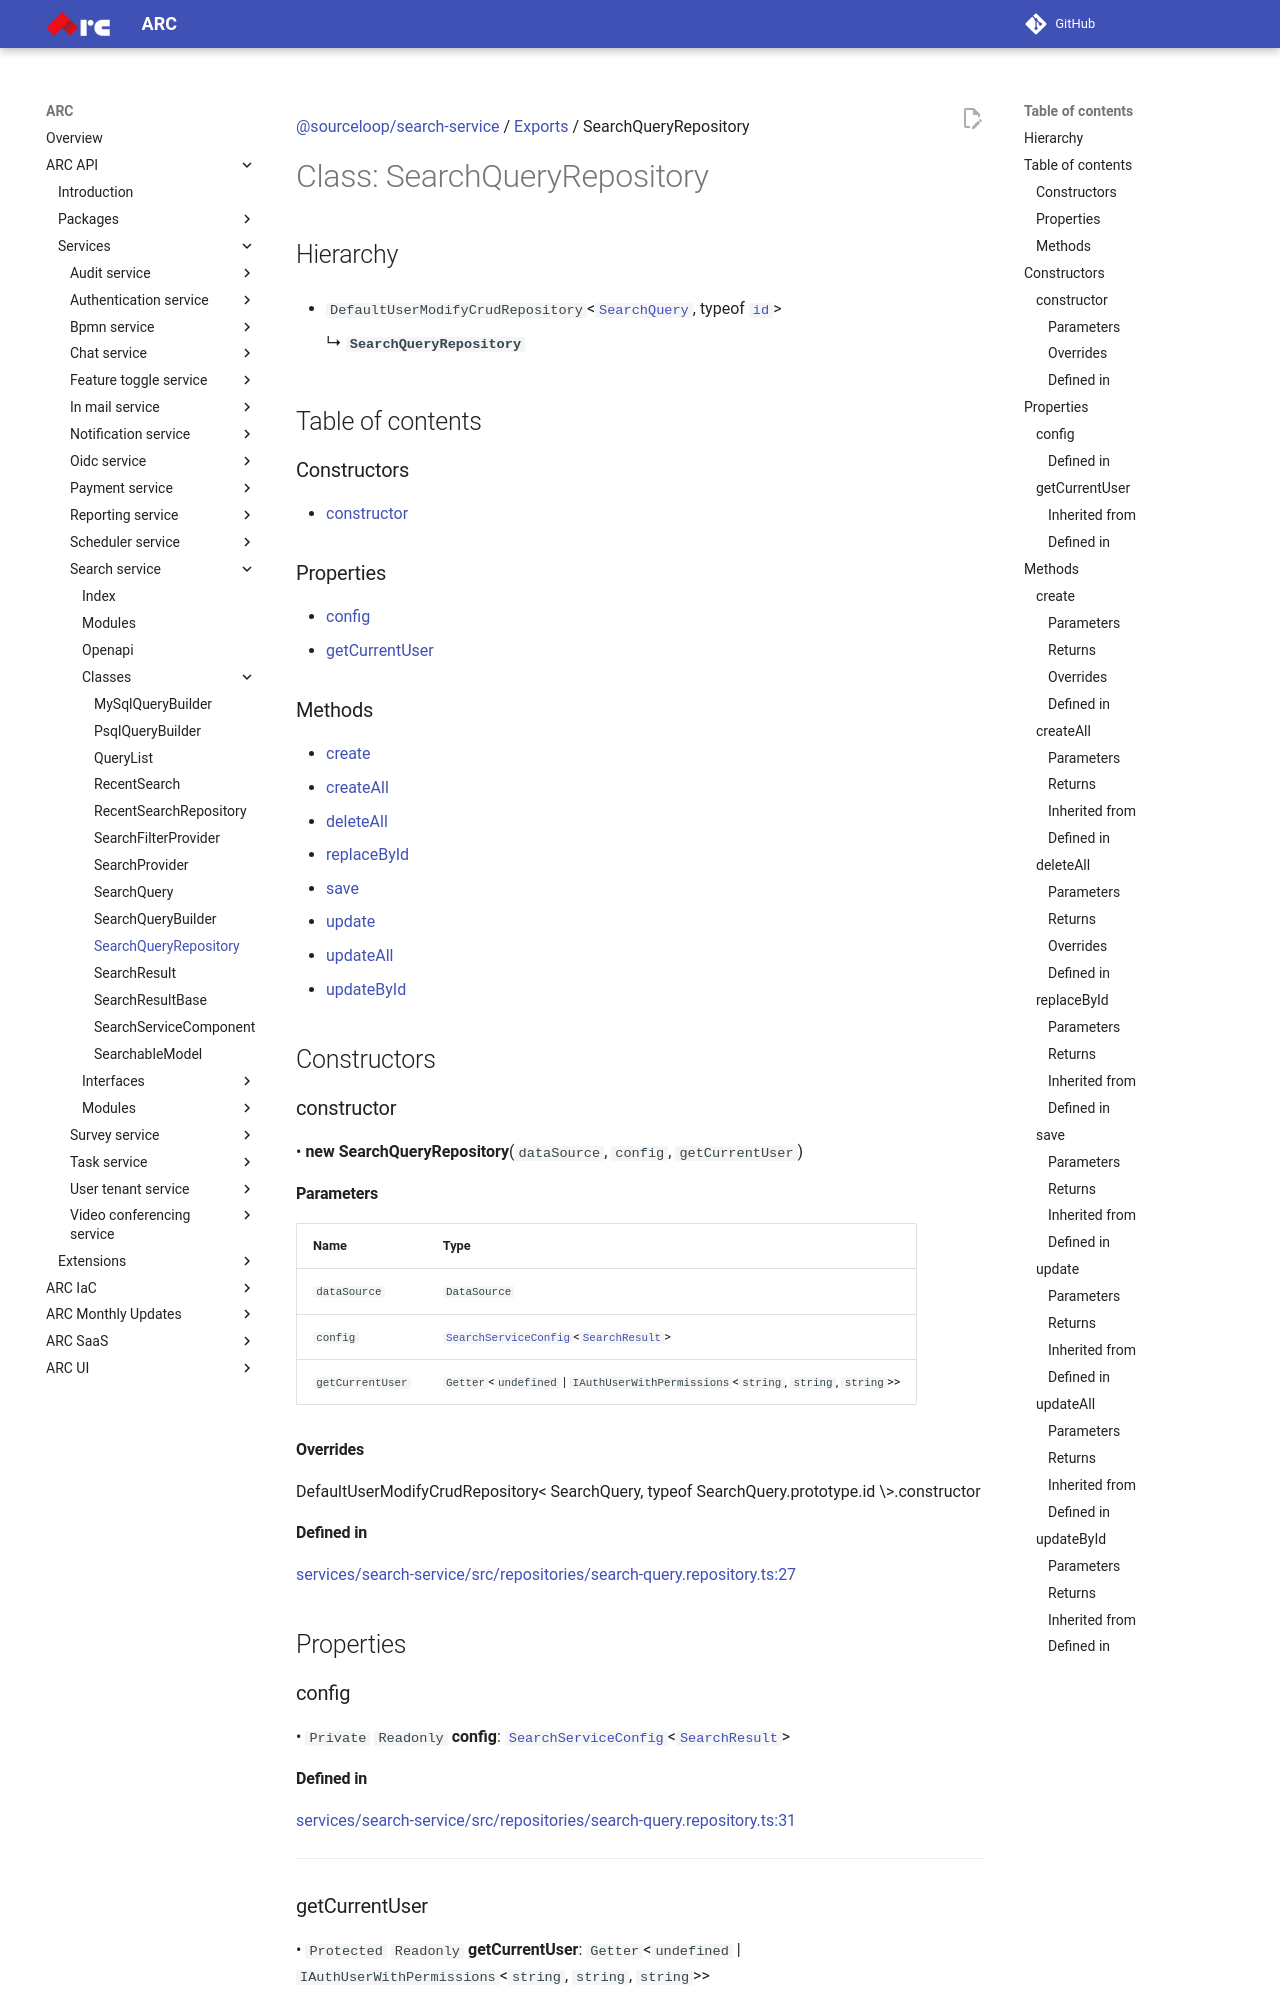

repository: sourcefuse/arc-docs · page: arc-api-docs/services/search-service/classes/SearchQueryRepository/index.html · generator: mkdocs

[@sourceloop/search-service](../README.md) / [Exports](../modules.md) / SearchQueryRepository

# Class: SearchQueryRepository

## Hierarchy

- `DefaultUserModifyCrudRepository`<[`SearchQuery`](SearchQuery.md), typeof [`id`](SearchQuery.md#id)\>

  ↳ **`SearchQueryRepository`**

## Table of contents

### Constructors

- [constructor](SearchQueryRepository.md#constructor)

### Properties

- [config](SearchQueryRepository.md#config)
- [getCurrentUser](SearchQueryRepository.md#getcurrentuser)

### Methods

- [create](SearchQueryRepository.md#create)
- [createAll](SearchQueryRepository.md#createall)
- [deleteAll](SearchQueryRepository.md#deleteall)
- [replaceById](SearchQueryRepository.md#replacebyid)
- [save](SearchQueryRepository.md#save)
- [update](SearchQueryRepository.md#update)
- [updateAll](SearchQueryRepository.md#updateall)
- [updateById](SearchQueryRepository.md#updatebyid)

## Constructors

### constructor

• **new SearchQueryRepository**(`dataSource`, `config`, `getCurrentUser`)

#### Parameters

| Name | Type |
| :------ | :------ |
| `dataSource` | `DataSource` |
| `config` | [`SearchServiceConfig`](../interfaces/SearchServiceConfig.md)<[`SearchResult`](SearchResult.md)\> |
| `getCurrentUser` | `Getter`<`undefined` \| `IAuthUserWithPermissions`<`string`, `string`, `string`\>\> |

#### Overrides

DefaultUserModifyCrudRepository&lt;
  SearchQuery,
  typeof SearchQuery.prototype.id
\&gt;.constructor

#### Defined in

[services/search-service/src/repositories/search-query.repository.ts:27](https://github.com/sourcefuse/loopback4-microservice-catalog/blob/eb9d4d57/services/search-service/src/repositories/search-query.repository.ts#L27)

## Properties
